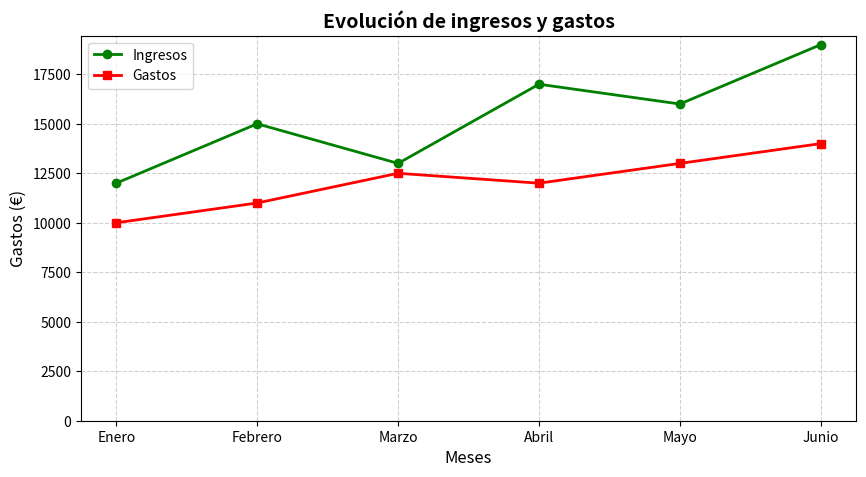

Write the Python code that produced this figure.
import matplotlib.pyplot as plt
import pandas as pd

def visualizar_finanzas(df):
    """
    Recibe un dataframe con columnas 'Ingresos' y 'Gastos'.
    Genera un gráfico de líneas comparartivo.
    """

    plt.figure(figsize=(10, 5))

    # Configuramos las 2 líneas usando 'meses' para el eje X
    plt.plot(df.index, df['Ingresos'], marker='o', label='Ingresos', color='green', linewidth=2)
    plt.plot(df.index, df['Gastos'], marker='s', label='Gastos', color='red', linewidth=2)

    #A Añadimos requisitos estéticos y técnicos
    plt.title('Evolución de ingresos y gastos', fontsize=14, fontweight='bold')
    plt.xlabel('Meses', fontsize=12)
    plt.ylabel('Gastos (€)', fontsize=12)

    # El eje debe empezar en 0
    plt.ylim(bottom=0)

    # Añado leyenda y rejilla para mejorar la lectura
    plt.legend()
    plt.grid(True, linestyle='--', alpha=0.6)

    #Mostrar resultado
    plt.show()

# --- Ejemplo de uso ---
datos = {
    'Ingresos': [12000, 15000, 13000, 17000, 16000, 19000],
    'Gastos': [10000, 11000, 12500, 12000, 13000, 14000]
}
meses = ['Enero', 'Febrero', 'Marzo', 'Abril', 'Mayo', 'Junio']

df_empresa = pd.DataFrame(datos, index=meses)
visualizar_finanzas(df_empresa)
